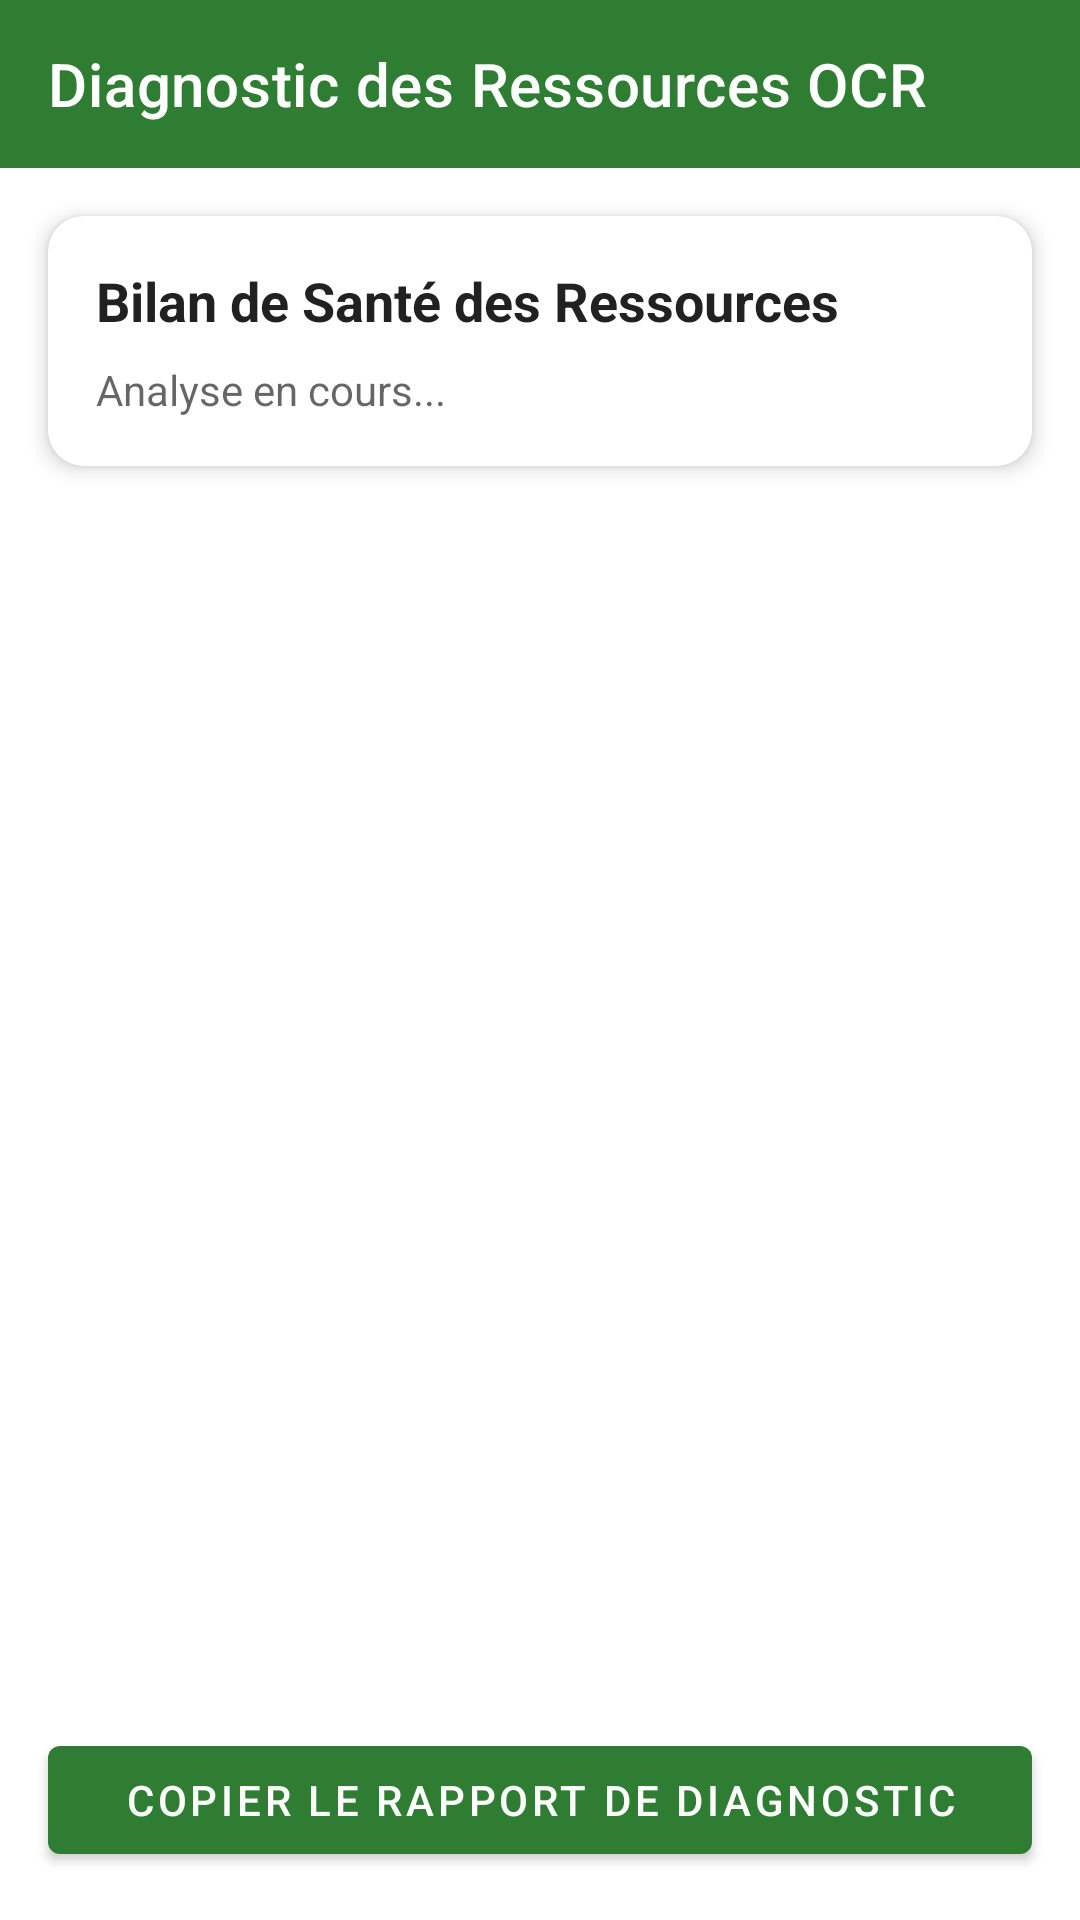

Reconstruct the res/layout file that produces this screen, plus the resources it refers to.
<!-- AndroidManifest.xml: application theme Theme.ChefInventory -->
<!-- res/layout/activity_diagnostic.xml -->
<?xml version="1.0" encoding="utf-8"?>
<LinearLayout xmlns:android="http://schemas.android.com/apk/res/android"
    xmlns:app="http://schemas.android.com/apk/res-auto"
    android:layout_width="match_parent"
    android:layout_height="match_parent"
    android:orientation="vertical"
    android:background="?android:attr/colorBackground">

    <com.google.android.material.appbar.MaterialToolbar
        android:id="@+id/toolbarDiagnostic"
        android:layout_width="match_parent"
        android:layout_height="?attr/actionBarSize"
        android:background="?attr/colorPrimary"
        app:title="Diagnostic des Ressources OCR"
        app:titleTextColor="@android:color/white" />

    <com.google.android.material.card.MaterialCardView
        android:id="@+id/cardStatusHeader"
        android:layout_width="match_parent"
        android:layout_height="wrap_content"
        android:layout_margin="16dp"
        app:cardCornerRadius="12dp"
        app:cardElevation="4dp"
        app:strokeWidth="1dp">

        <LinearLayout
            android:layout_width="match_parent"
            android:layout_height="wrap_content"
            android:orientation="vertical"
            android:padding="16dp">

            <TextView
                android:id="@+id/tvDiagnosticSummaryTitle"
                android:layout_width="wrap_content"
                android:layout_height="wrap_content"
                android:text="Bilan de Santé des Ressources"
                android:textSize="18sp"
                android:textStyle="bold"
                android:textColor="?android:attr/textColorPrimary" />

            <TextView
                android:id="@+id/tvDiagnosticSummaryDetail"
                android:layout_width="wrap_content"
                android:layout_height="wrap_content"
                android:layout_marginTop="8dp"
                android:text="Analyse en cours..."
                android:textSize="14sp"
                android:textColor="?android:attr/textColorSecondary" />
        </LinearLayout>
    </com.google.android.material.card.MaterialCardView>

    <androidx.recyclerview.widget.RecyclerView
        android:id="@+id/rvDiagnosticIssues"
        android:layout_width="match_parent"
        android:layout_height="0dp"
        android:layout_weight="1"
        android:paddingHorizontal="16dp"
        android:clipToPadding="false" />

    <com.google.android.material.button.MaterialButton
        android:id="@+id/btnCopyReport"
        android:layout_width="match_parent"
        android:layout_height="wrap_content"
        android:layout_margin="16dp"
        android:text="Copier le Rapport de Diagnostic" />

</LinearLayout>
<!-- resources referenced by this layout -->
<resources>
  <style name="Theme.ChefInventory" parent="Theme.MaterialComponents.DayNight.NoActionBar">
          <item name="colorPrimary">@color/colorPrimary</item>
          <item name="colorPrimaryVariant">@color/colorPrimaryVariant</item>
          <item name="colorOnPrimary">@color/colorOnPrimary</item>
          <item name="colorSecondary">@color/colorSecondary</item>
          <item name="colorSecondaryVariant">@color/colorSecondaryVariant</item>
          <item name="colorOnSecondary">@color/colorOnSecondary</item>
          <item name="colorError">@color/colorError</item>
          <item name="colorOnError">@color/colorOnError</item>
          <item name="android:statusBarColor">?attr/colorPrimaryVariant</item>
          <item name="android:windowBackground">@android:color/white</item>
      </style>
  <color name="colorPrimary">#FF2E7D32</color>
  <color name="colorPrimaryVariant">#FF1B5E20</color>
  <color name="colorOnPrimary">#FFFFFFFF</color>
  <color name="colorSecondary">#FF4CAF50</color>
  <color name="colorSecondaryVariant">#FF388E3C</color>
  <color name="colorOnSecondary">#FF000000</color>
  <color name="colorError">#FFC107</color>
  <color name="colorOnError">#FF000000</color>
</resources>
